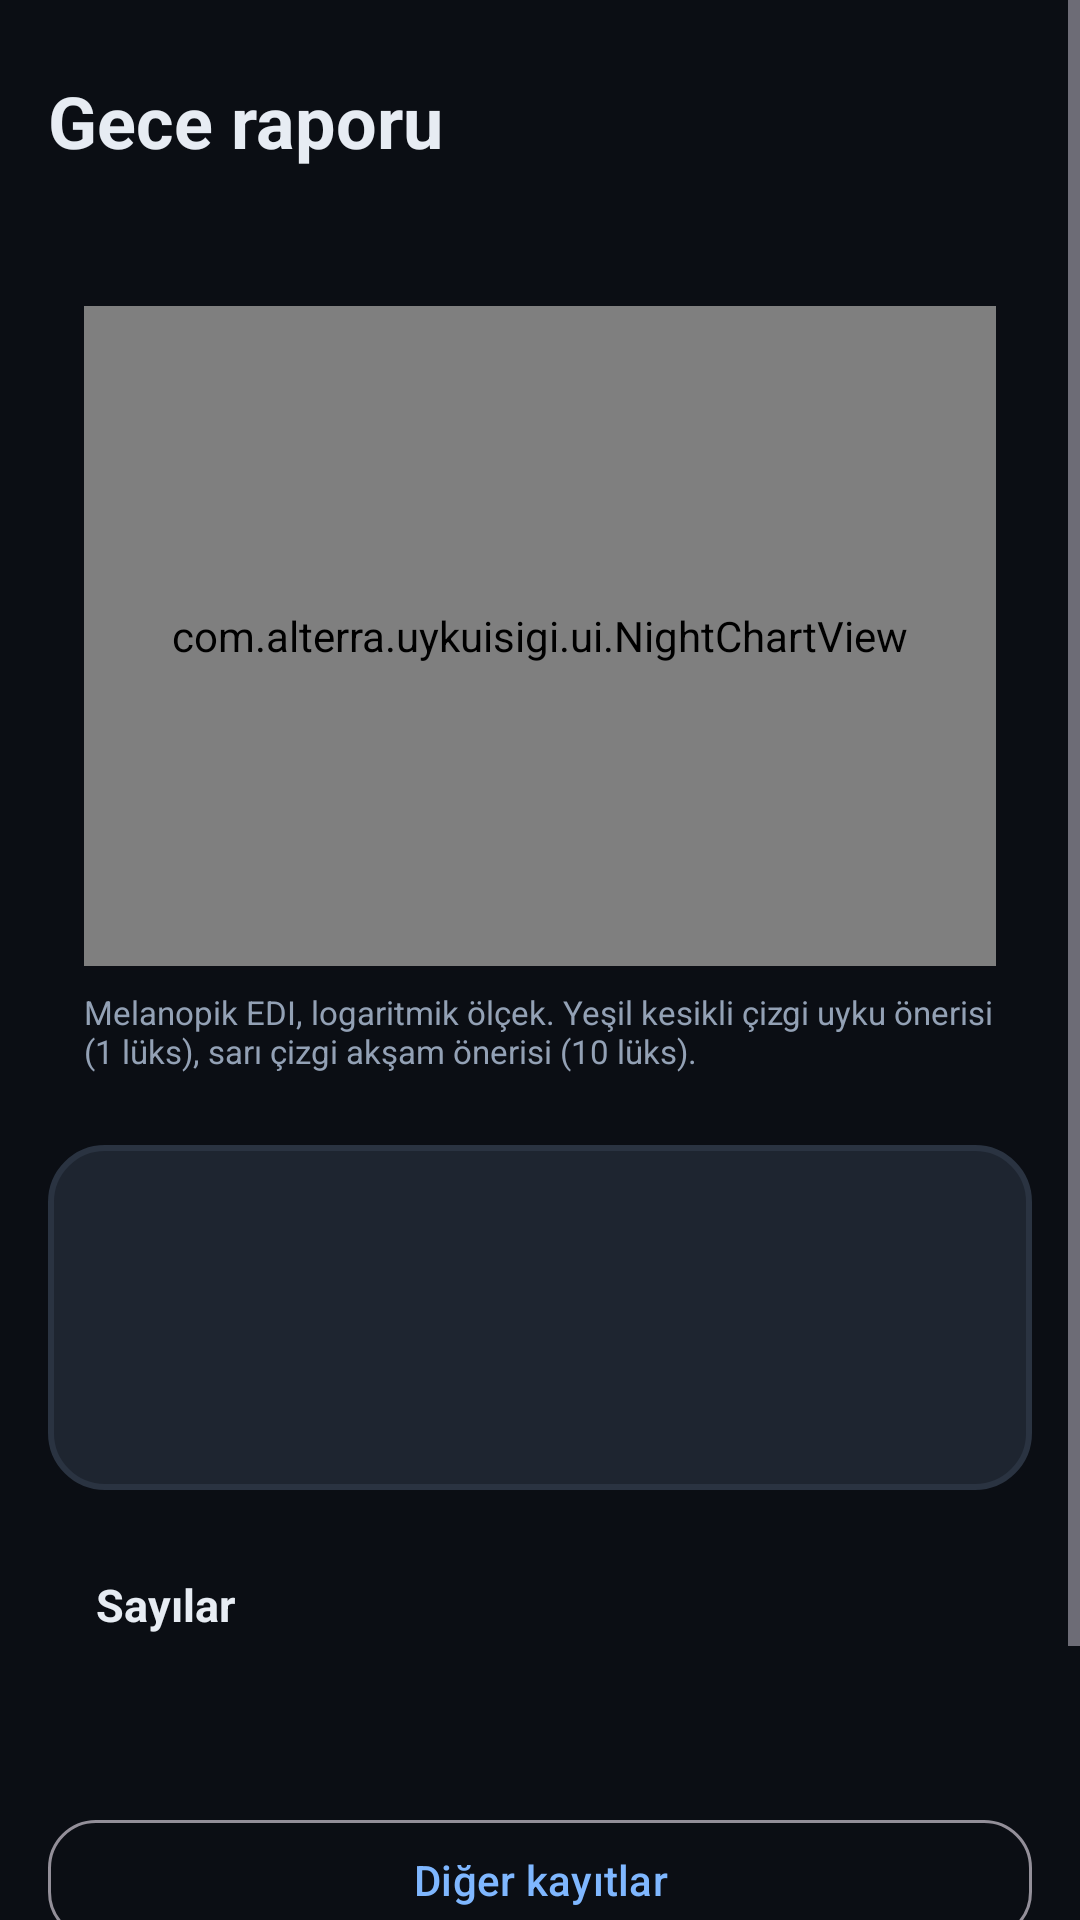

Here is an Android app screen rendered from its layout file. Give the layout XML and the strings, colors and styles it references.
<!-- AndroidManifest.xml: application theme Theme.UykuIsik -->
<!-- res/layout/activity_session.xml -->
<?xml version="1.0" encoding="utf-8"?>
<ScrollView xmlns:android="http://schemas.android.com/apk/res/android"
    xmlns:app="http://schemas.android.com/apk/res-auto"
    android:layout_width="match_parent"
    android:layout_height="match_parent"
    android:background="@color/bg"
    android:fillViewport="true">

    <LinearLayout
        android:layout_width="match_parent"
        android:layout_height="wrap_content"
        android:orientation="vertical"
        android:padding="16dp">

        <TextView
            android:layout_width="wrap_content"
            android:layout_height="wrap_content"
            android:text="Gece raporu"
            android:textColor="@color/text"
            android:textSize="24sp"
            android:textStyle="bold"
            android:layout_marginTop="8dp" />

        <TextView
            android:id="@+id/sessionRange"
            android:layout_width="match_parent"
            android:layout_height="wrap_content"
            android:textColor="@color/text_dim"
            android:textSize="13sp"
            android:layout_marginBottom="16dp" />

        <LinearLayout
            android:layout_width="match_parent"
            android:layout_height="wrap_content"
            android:orientation="vertical"
            android:background="@drawable/card_bg"
            android:padding="12dp">

            <com.alterra.uykuisigi.ui.NightChartView
                android:id="@+id/chart"
                android:layout_width="match_parent"
                android:layout_height="220dp" />

            <TextView
                android:layout_width="match_parent"
                android:layout_height="wrap_content"
                android:text="Melanopik EDI, logaritmik ölçek. Yeşil kesikli çizgi uyku önerisi (1 lüks), sarı çizgi akşam önerisi (10 lüks)."
                android:textColor="@color/text_dim"
                android:textSize="11sp"
                android:layout_marginTop="8dp" />
        </LinearLayout>

        <LinearLayout
            android:id="@+id/verdictCard"
            android:layout_width="match_parent"
            android:layout_height="wrap_content"
            android:orientation="vertical"
            android:background="@drawable/verdict_bg"
            android:padding="18dp"
            android:layout_marginTop="12dp">

            <TextView
                android:id="@+id/verdictHeadline"
                android:layout_width="wrap_content"
                android:layout_height="wrap_content"
                android:textColor="@color/good"
                android:textSize="18sp"
                android:textStyle="bold" />

            <TextView
                android:id="@+id/verdictDetail"
                android:layout_width="match_parent"
                android:layout_height="wrap_content"
                android:textColor="@color/text"
                android:textSize="14sp"
                android:lineSpacingExtra="3dp"
                android:layout_marginTop="8dp" />

            <TextView
                android:id="@+id/verdictAdvice"
                android:layout_width="match_parent"
                android:layout_height="wrap_content"
                android:textColor="@color/text_dim"
                android:textSize="13sp"
                android:lineSpacingExtra="3dp"
                android:layout_marginTop="10dp" />
        </LinearLayout>

        <LinearLayout
            android:layout_width="match_parent"
            android:layout_height="wrap_content"
            android:orientation="vertical"
            android:background="@drawable/card_bg"
            android:padding="16dp"
            android:layout_marginTop="12dp">

            <TextView
                android:layout_width="wrap_content"
                android:layout_height="wrap_content"
                android:text="Sayılar"
                android:textColor="@color/text"
                android:textSize="15sp"
                android:textStyle="bold" />

            <TextView
                android:id="@+id/statsText"
                android:layout_width="match_parent"
                android:layout_height="wrap_content"
                android:textColor="@color/text_dim"
                android:textSize="13sp"
                android:fontFamily="monospace"
                android:lineSpacingExtra="4dp"
                android:layout_marginTop="8dp" />
        </LinearLayout>

        <com.google.android.material.button.MaterialButton
            android:id="@+id/otherSessionsButton"
            style="?attr/materialButtonOutlinedStyle"
            android:layout_width="match_parent"
            android:layout_height="wrap_content"
            android:text="Diğer kayıtlar"
            app:cornerRadius="16dp"
            android:layout_marginTop="16dp" />

        <com.google.android.material.button.MaterialButton
            android:id="@+id/shareButton"
            style="?attr/materialButtonOutlinedStyle"
            android:layout_width="match_parent"
            android:layout_height="wrap_content"
            android:text="CSV olarak paylaş"
            app:cornerRadius="16dp"
            android:layout_marginTop="8dp"
            android:layout_marginBottom="24dp" />
    </LinearLayout>
</ScrollView>
<!-- resources referenced by this layout -->
<resources>
  <color name="bg">#0B0E14</color>
  <color name="good">#4ADE80</color>
  <color name="text">#E7ECF3</color>
  <color name="text_dim">#93A1B5</color>
  <!-- drawable verdict_bg (drawable) -->
  <?xml version="1.0" encoding="utf-8"?>
  <shape xmlns:android="http://schemas.android.com/apk/res/android" android:shape="rectangle">
      <solid android:color="@color/surface2" />
      <corners android:radius="18dp" />
      <stroke android:width="2dp" android:color="@color/stroke" />
  </shape>
  <style name="Theme.UykuIsik" parent="Theme.Material3.Dark.NoActionBar">
          <item name="android:windowBackground">@color/bg</item>
          <item name="colorPrimary">@color/accent</item>
          <item name="colorOnPrimary">#0B0E14</item>
          <item name="colorSurface">@color/surface</item>
          <item name="android:textColorPrimary">@color/text</item>
          <item name="android:statusBarColor">@color/bg</item>
          <item name="android:navigationBarColor">@color/bg</item>
      </style>
  <color name="surface2">#1E2530</color>
  <color name="stroke">#2A3341</color>
  <color name="accent">#7FB7FF</color>
  <color name="surface">#151A23</color>
</resources>
